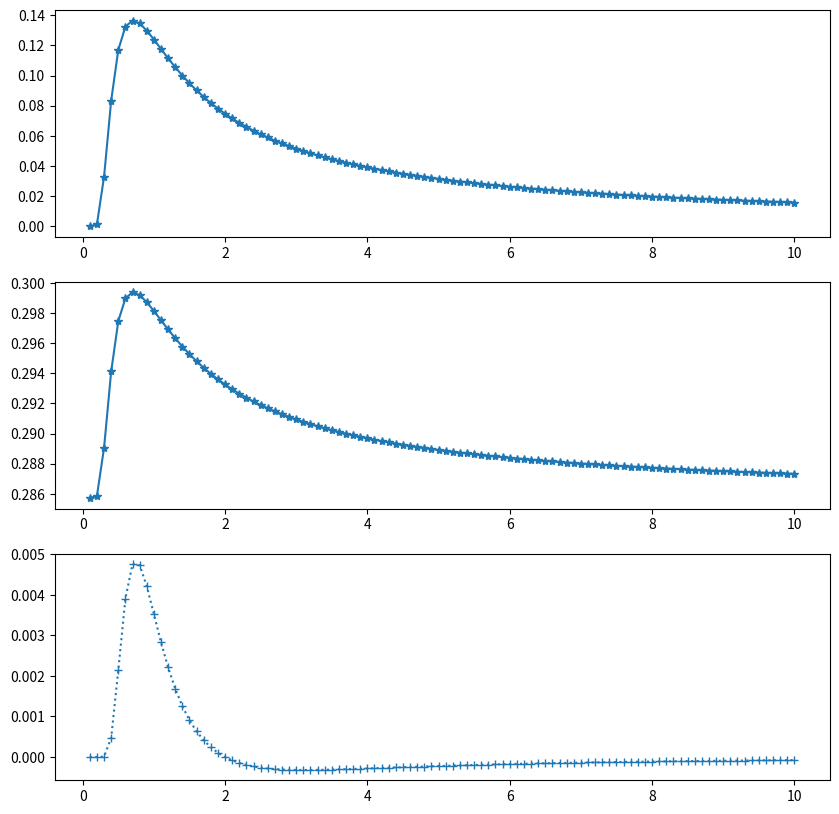

Reproduce this figure in Python.
import math
import numpy as np
import matplotlib.pyplot as plt
import pandas as pd


def psi_f(sigma: float = 1, x: float = 0.5, n: int = 2):
    psi = (2 * math.pi * sigma) ** (-n / 2) * np.exp(-(x / sigma) ** 2)
    return psi


def density(sigma: float = 1, x: float = 0.5, n: int = 2, a: float = 5, b: float = 2):
    psi = psi_f(sigma, x, n)
    return (psi + b) / (psi + b + a)


def density_derivative(sigma: float = 1, x: float = 1, n: int = 2, a: float = 5, b: float = 2):
    numerator = (b - a) * (n * sigma ** 2 - 4 * sigma) * (2 * math.pi * sigma) ** (n / 2) * np.exp((x / sigma) ** 2)
    denominator = 2 * sigma ** 3 * ((b + a) * (2 * math.pi * sigma) ** (n / 2) * np.exp((x / sigma) ** 2) + 1) ** 2
    return numerator / denominator


sigmas = np.linspace(0.1, 10, 100)

psis = np.array([psi_f(sigma=s) for s in sigmas])
dens = np.array([density(sigma=s) for s in sigmas])
der_dens = np.array([density_derivative(sigma=s) for s in sigmas])

fig, axs = plt.subplots(3, 1, figsize=(10, 10))

axs[0].plot(sigmas, psis, '*-')
axs[1].plot(sigmas, dens, '*-')
axs[2].plot(sigmas, der_dens, '+:')

plt.show()

print("end of script!")
